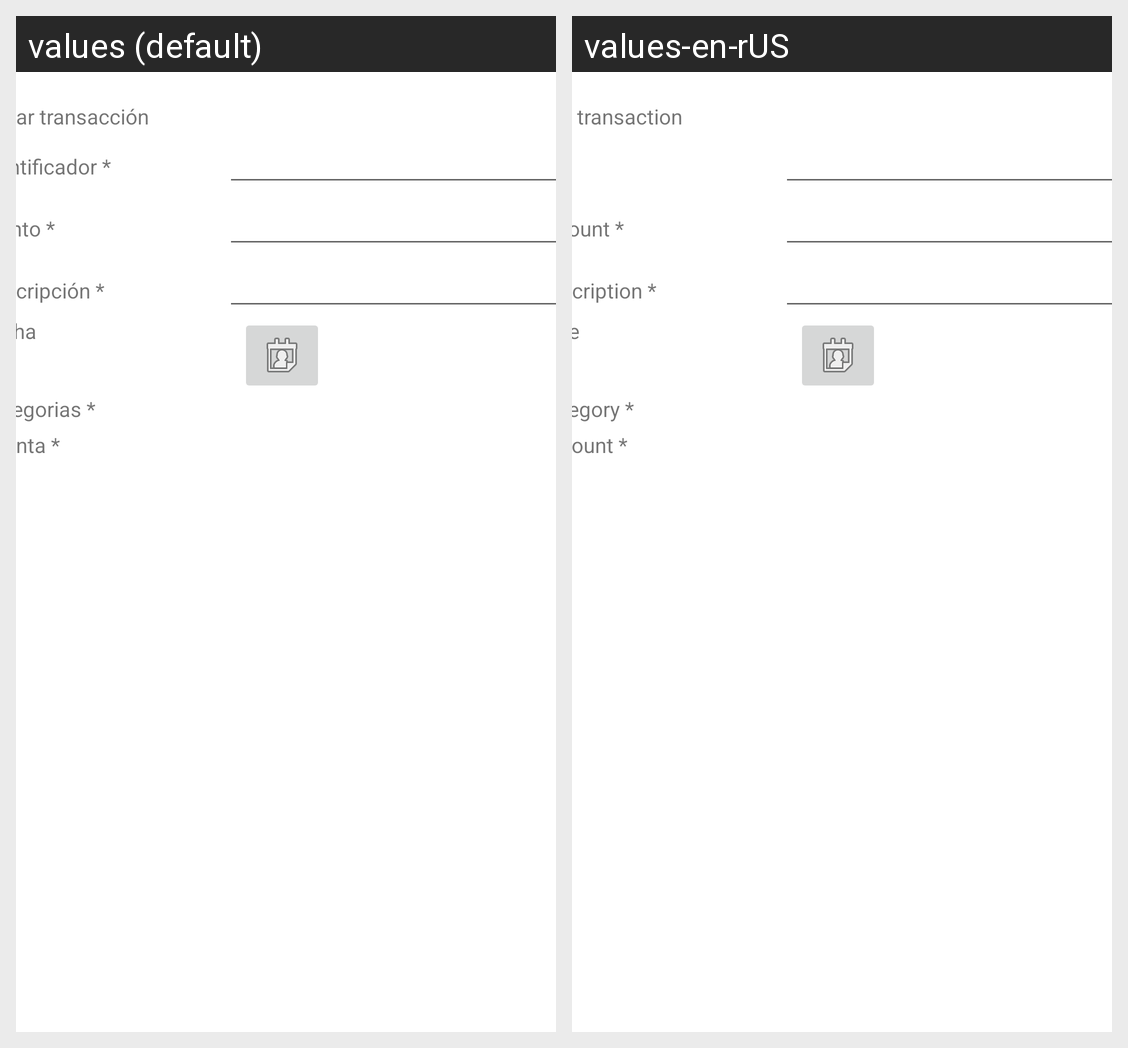

For this localized Android screen grid, give each drawn string resource with its value in every locale shown.
Android screen res/layout/activity_transaction.xml rendered under 2 locales, left to right: values (default), values-en-rUS. Device: Nexus 5 (rendered at 1080×1920; each locale shown at half size, 540×960, under a caption strip naming it); theme Theme.FinFlow.
Strings drawn on this screen, with the default value and each locale's value (text and hints the layout hard-codes, and strings that could not be matched under every locale, appear in the picture but are not listed):

TextEditTransaction
  values: Editar transacción
  values-en-rUS: Edit transaction

TextAmount
  values: Monto *
  values-en-rUS: Amount *

TextDescription
  values: Descripción *
  values-en-rUS: Description *

TextDate
  values: Fecha
  values-en-rUS: Date

TextCategory
  values: Categorias *
  values-en-rUS: Category *

TextAccount
  values: Cuenta *
  values-en-rUS: Account *
